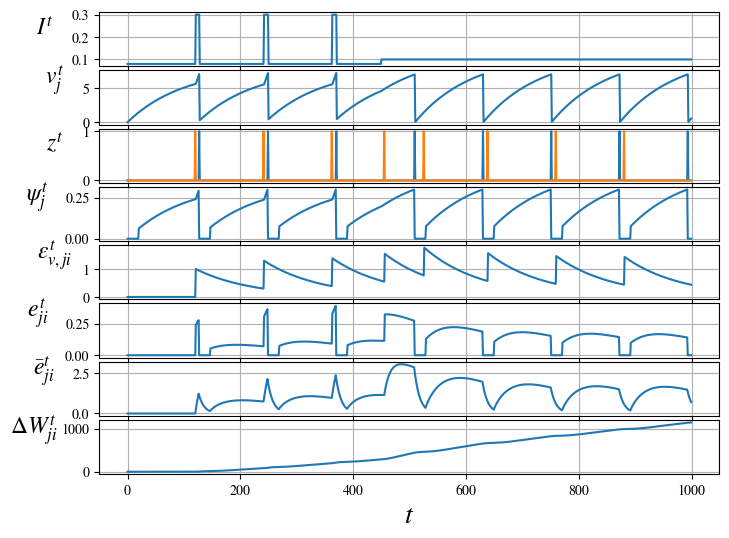

Generate this figure with matplotlib: (Note: this script raises an exception after producing the figure.)
import numpy as np
import matplotlib.pyplot as plt

from matplotlib import rcParams as rc
rc['mathtext.fontset'] = 'stix'
rc['font.family'] = 'STIXGeneral'

RESET_FIX = False
ALIF = False

nsteps = 1000
dt_ref = 20
thr = 7
alpha = 0.99
kappa = 0.9
rho = 0.9975
beta = 0.01
A = 0.08
B = 0.10
C = 0.3


allvars = ["I", "V", "H", "TZ", "Z", "EV", "ET", "ETbar", "L", "DW"]
if ALIF:
    allvars += ["A", "EVA"]

plotvars = ["I", "V", "Z", "H", "EV", "ET", "ETbar", "DW"]
if ALIF:
    plotvars += ["A", "EVA"]

M = {}
rng = np.random.default_rng()

for var in allvars:
    M[var] = np.zeros(shape=(nsteps, 2))

for t in range(nsteps):

    if t < nsteps * 0.45:
        M["I"][t, 0] = A
        M["I"][t, 1] = B
        if M["TZ"][t, 0] < M["TZ"][t, 1]:
            M["I"][t, 0] = C
    else:
        M["I"][t, 0] = B
        M["I"][t, 1] = A
        if M["TZ"][t, 1] < M["TZ"][t, 0]:
            M["I"][t, 1] = C

    M["Z"][t] = np.where(
        np.logical_and(M["V"][t] >= (thr + beta * M["A"][t] if ALIF else thr),
                       t - M["TZ"][t] >= dt_ref),
        1,
        0)

    M['TZ'][t:, M['Z'][t] == 1] = t

    M['H'][t] = np.where(
        t - M['TZ'][t] < dt_ref,
        - 0.3 if RESET_FIX else 0,
        0.3 * np.clip(
            a=1-(abs(M['V'][t] - (thr + beta * M['A'][t] if ALIF else thr))
                 / thr),
            a_min=0,
            a_max=None))

    M["ET"][t] = M['H'][t] * (M['EV'][t] - (beta * M["EVA"][t]
                                            if ALIF else 0))

    M["ETbar"][t] = kappa * (M["ETbar"][t-1] if t else 0) + M["ET"][t]

    M["L"][t] = 1
    M["DW"][t] = M["L"][t] * ((M["DW"][t-1] if t else 0)
                              + M["ETbar"][t])

    if t != nsteps - 1:
        if ALIF:
            M["A"][t+1] = rho * M["A"][t] + M["Z"][t]

        M["V"][t+1] = (alpha * M["V"][t]
                       + M["I"][t]
                       - M["Z"][t] * (alpha * M["V"][t] if RESET_FIX else thr)
                       - (alpha * M["V"][t] * (t - M["TZ"][t] == dt_ref)
                          if RESET_FIX else 0))
        if ALIF:
            M["EVA"][t+1] = (M['H'][t] * np.flip(M["EV"][t])
                             + (rho
                                - M['H'][t] * beta)
                             * M["EVA"][t])
            # IF ABOVE DOESN'T WORK FOR BELLEC, use:
            # M["EVA"][t+1] = (M["H"][t] * alpha * M["EVV"][t]
            #                  + M["H"][t] * np.flip(M["Z"][t])
            #                  + rho * M["EVA"][t]
            #                  - M["H"][t] * beta * M["EVA"][t])

        M["EV"][t+1] = (
            np.flip(M["Z"][t])   # Spike when orange
            + alpha * M["EV"][t] * (1 if not RESET_FIX else (
                1
                - M["Z"][t]  # Null when blue
                - (t - np.flip(M["TZ"][t]) <= dt_ref)  # Null=time after orange
                - (t - M["TZ"][t] == dt_ref))))  # Null=time after blue

fig = plt.figure(constrained_layout=False, figsize=(8, 6))
gsc = fig.add_gridspec(nrows=len(plotvars),
                       ncols=1,
                       hspace=0.075,
                       wspace=0.5)
axs = []

lookup = {
    "V":     "$v^t_j$",
    "A":     "$a^t_j$",
    "Z":     "$z^t$",
    "I":     "$I^t$",
    "ET":    "$e_{{ji}}^t$",
    "ETbar": "$\\bar{{e}}_{{ji}}^t$",
    "EV":    "$\\epsilon_{{v, ji}}^t$",
    "EVA":   "$\\epsilon_{{a, ji}}^t$",
    "H":     "$\\psi_j^t$",
    "DW":    "$\\Delta W_{{ji}}^t$",
}

for var in plotvars:
    axs.append(fig.add_subplot(gsc[len(axs), :]))
    arr = M[var] if var in ["Z"] else M[var][:, 0]
    axs[-1].plot(arr)
    axs[-1].grid()

    axs[-1].set_ylabel(lookup[var],
                       rotation=0,
                       fontsize=17,
                       labelpad=20)

    axs[-1].set_xlabel("$t$", fontsize=20)

plt.savefig(f"../vis/demo_{'traub' if RESET_FIX else 'bellec'}_"
            f"{'a' if ALIF else ''}lif.pdf",
            bbox_inches='tight')

plt.close()
